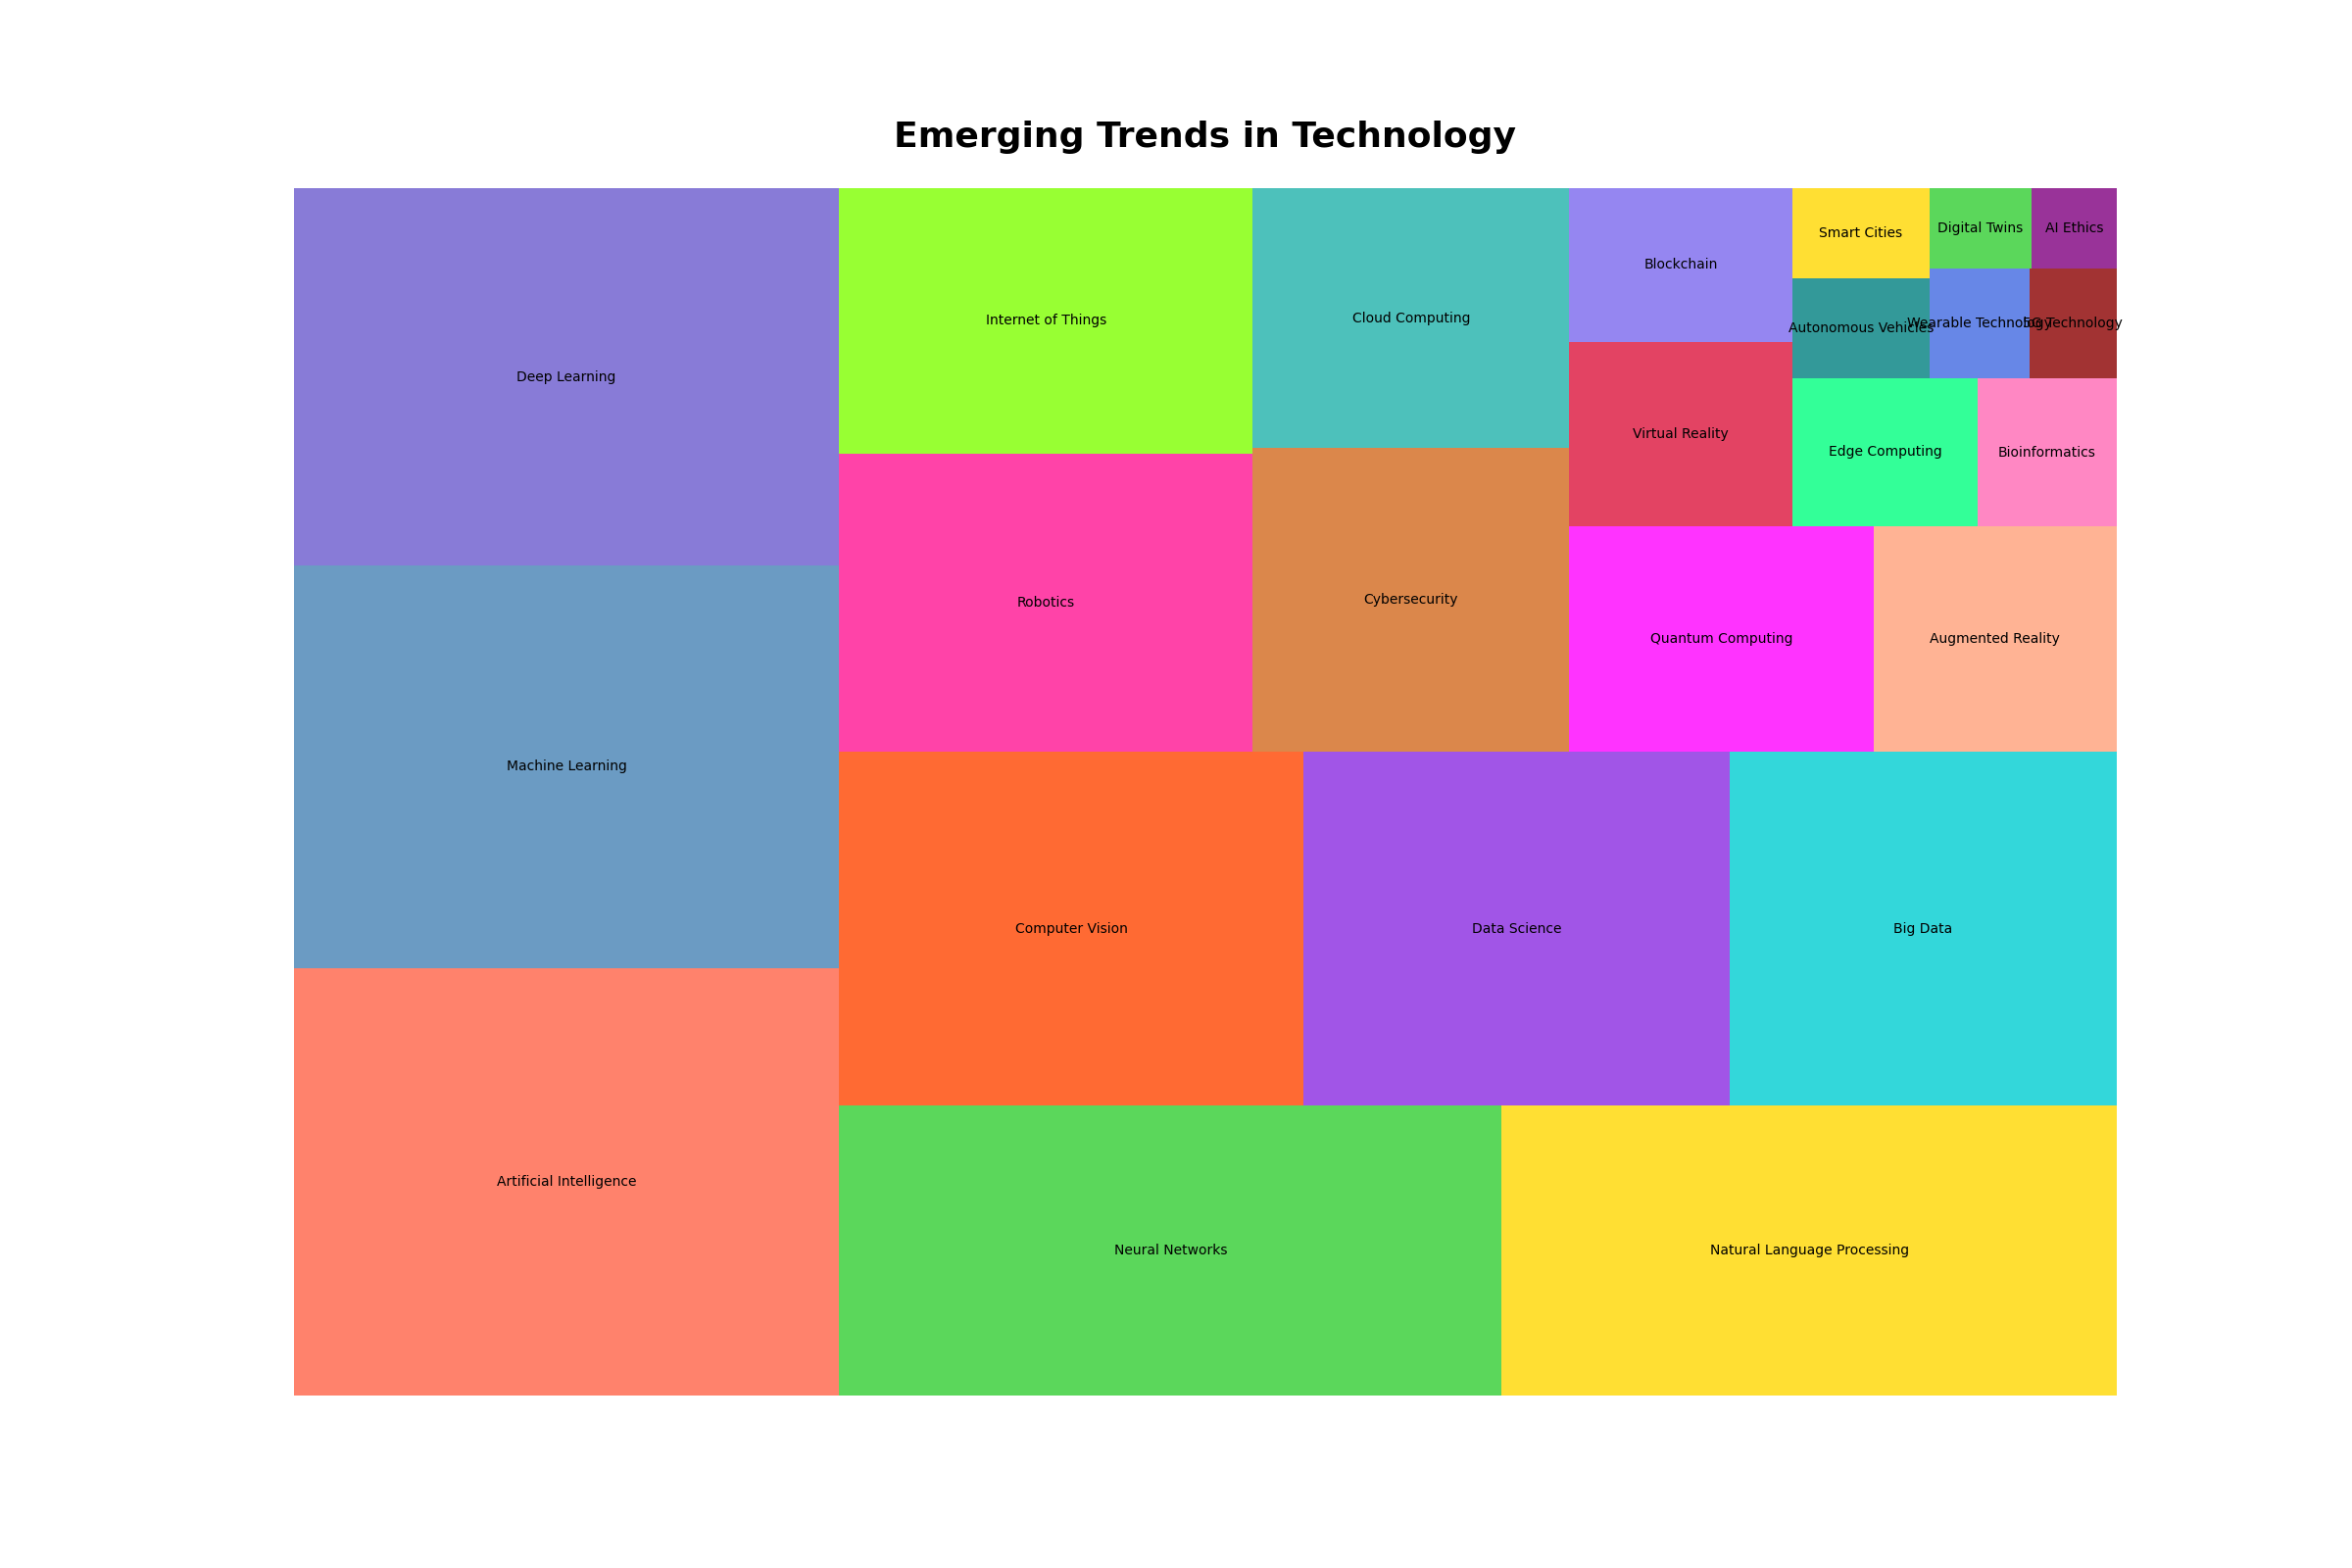

The data file committed next to this chart (first rows):
Topic, Count, Color
Artificial Intelligence, 1700, #FF6347
Machine Learning, 1600, #4682B4
Deep Learning, 1500, #6A5ACD
Neural Networks, 1400, #32CD32
Natural Language Processing, 1300, #FFD700
Computer Vision, 1200, #FF4500
Data Science, 1100, #8A2BE2
Big Data, 1000, #00CED1
Robotics, 900, #FF1493
Internet of Things, 800, #7FFF00
Cybersecurity, 700, #D2691E
Cloud Computing, 600, #20B2AA
Quantum Computing, 500, #FF00FF
Augmented Reality, 400, #FFA07A
Virtual Reality, 300, #DC143C
Blockchain, 250, #7B68EE
Edge Computing, 200, #00FF7F
Bioinformatics, 150, #FF69B4
Autonomous Vehicles, 100, #008080
Smart Cities, 90, #FFD700
Wearable Technology, 80, #4169E1
5G Technology, 70, #8B0000
Digital Twins, 60, #32CD32
AI Ethics, 50, #800080
